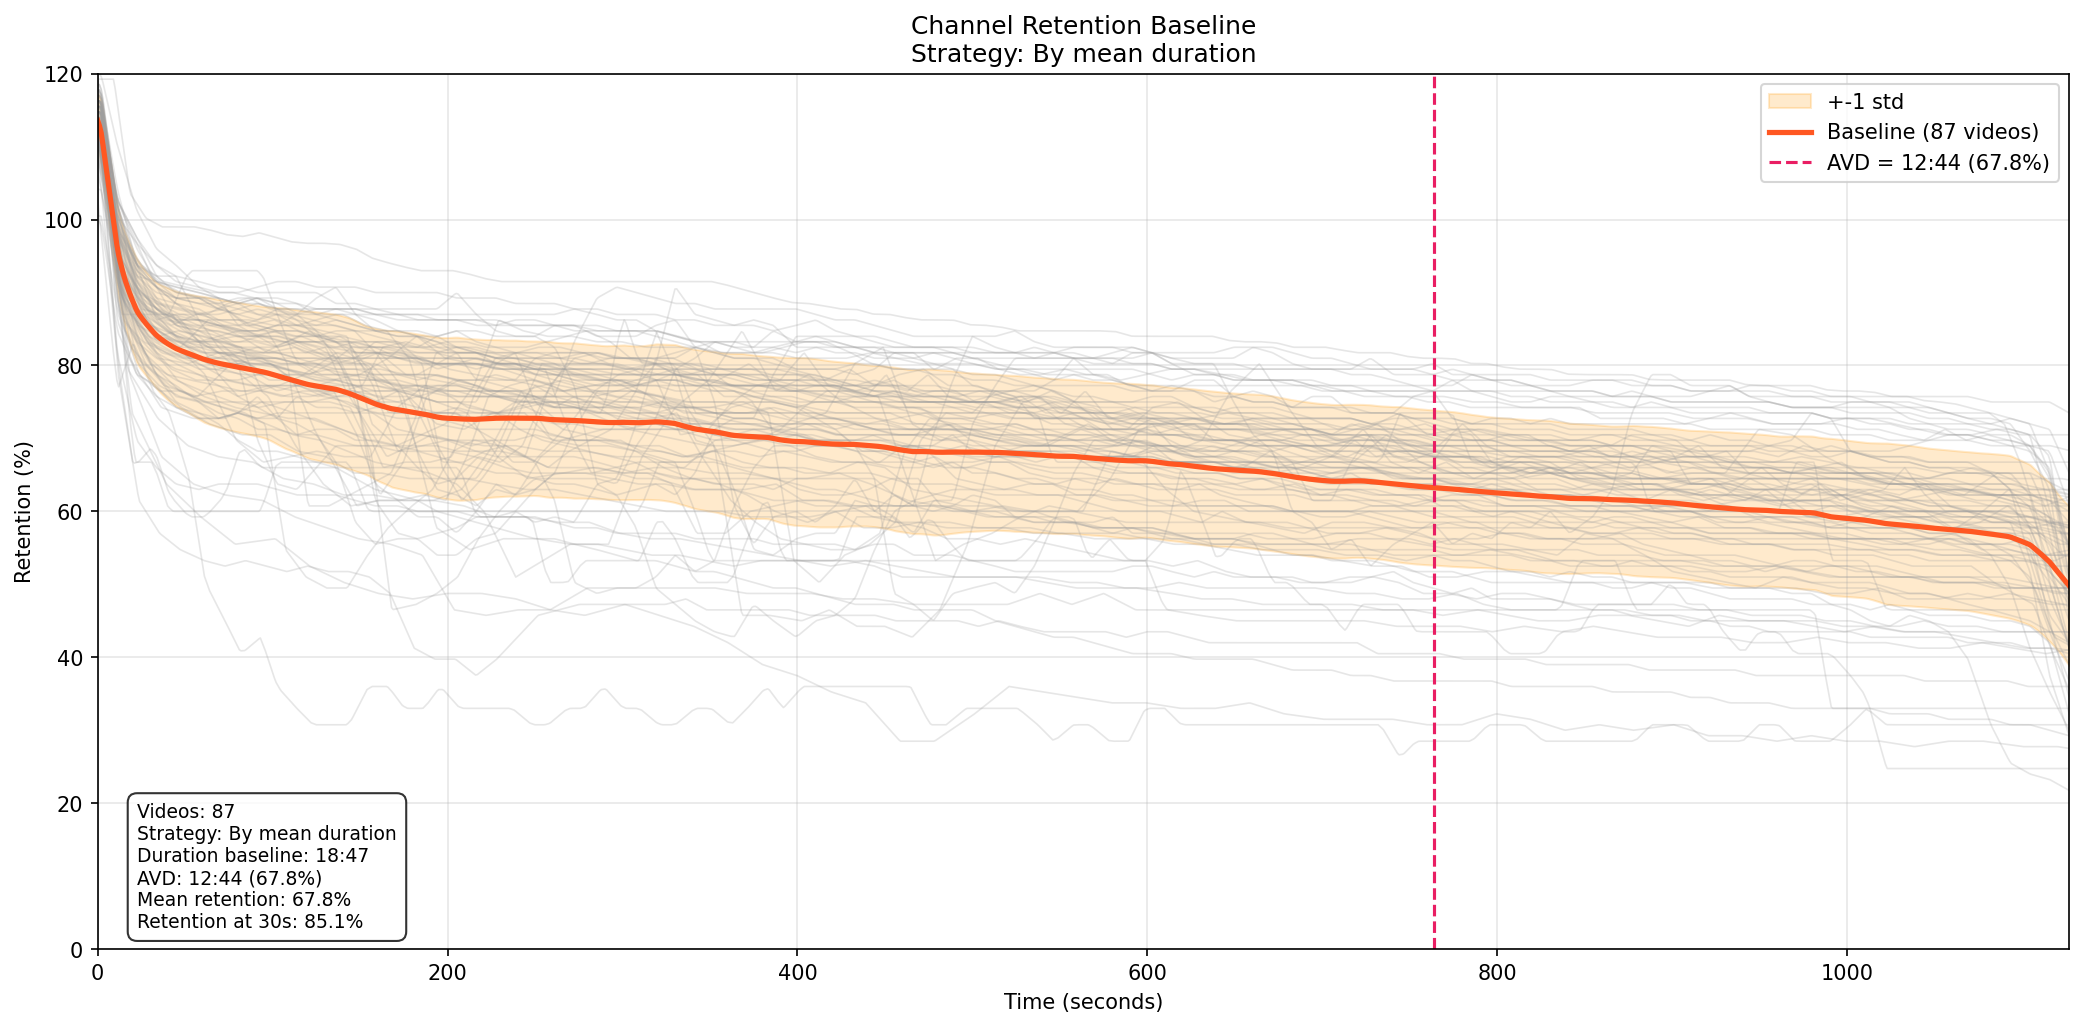

The file beside this chart, header and first rows:
time_sec, baseline_retention, baseline_std
0, 113.6, 3.71
1, 112.9, 4.06
2, 111.9, 4.38
3, 110.3, 4.45
4, 108.6, 4.5
5, 106.8, 4.6
6, 105.1, 4.74
7, 103.4, 4.92
8, 101.6, 5.14
9, 99.91, 5.38
10, 98.16, 5.6
11, 96.49, 5.79
12, 95.15, 5.96
13, 94.11, 6.08
14, 93.15, 6.21
15, 92.28, 6.35
16, 91.49, 6.5
17, 90.77, 6.65
18, 90.09, 6.79
19, 89.45, 6.92
20, 88.86, 7.03
21, 88.28, 7.09
22, 87.72, 7.12
23, 87.26, 7.14
24, 86.89, 7.16
25, 86.56, 7.14
26, 86.24, 7.14
27, 85.94, 7.13
28, 85.64, 7.13
29, 85.36, 7.13
30, 85.09, 7.14
31, 84.81, 7.16
32, 84.54, 7.19
33, 84.28, 7.23
34, 84.05, 7.28
35, 83.85, 7.36
36, 83.66, 7.43
37, 83.48, 7.5
38, 83.32, 7.56
39, 83.15, 7.62
40, 82.99, 7.68
41, 82.85, 7.72
42, 82.7, 7.76
43, 82.56, 7.8
44, 82.43, 7.84
45, 82.31, 7.88
46, 82.2, 7.92
47, 82.1, 7.96
48, 82.0, 7.99
49, 81.91, 8.03
50, 81.82, 8.07
51, 81.73, 8.11
52, 81.64, 8.15
53, 81.54, 8.2
54, 81.44, 8.25
55, 81.35, 8.3
56, 81.26, 8.35
57, 81.16, 8.41
58, 81.08, 8.46
59, 80.99, 8.51
... 1,068 more rows
